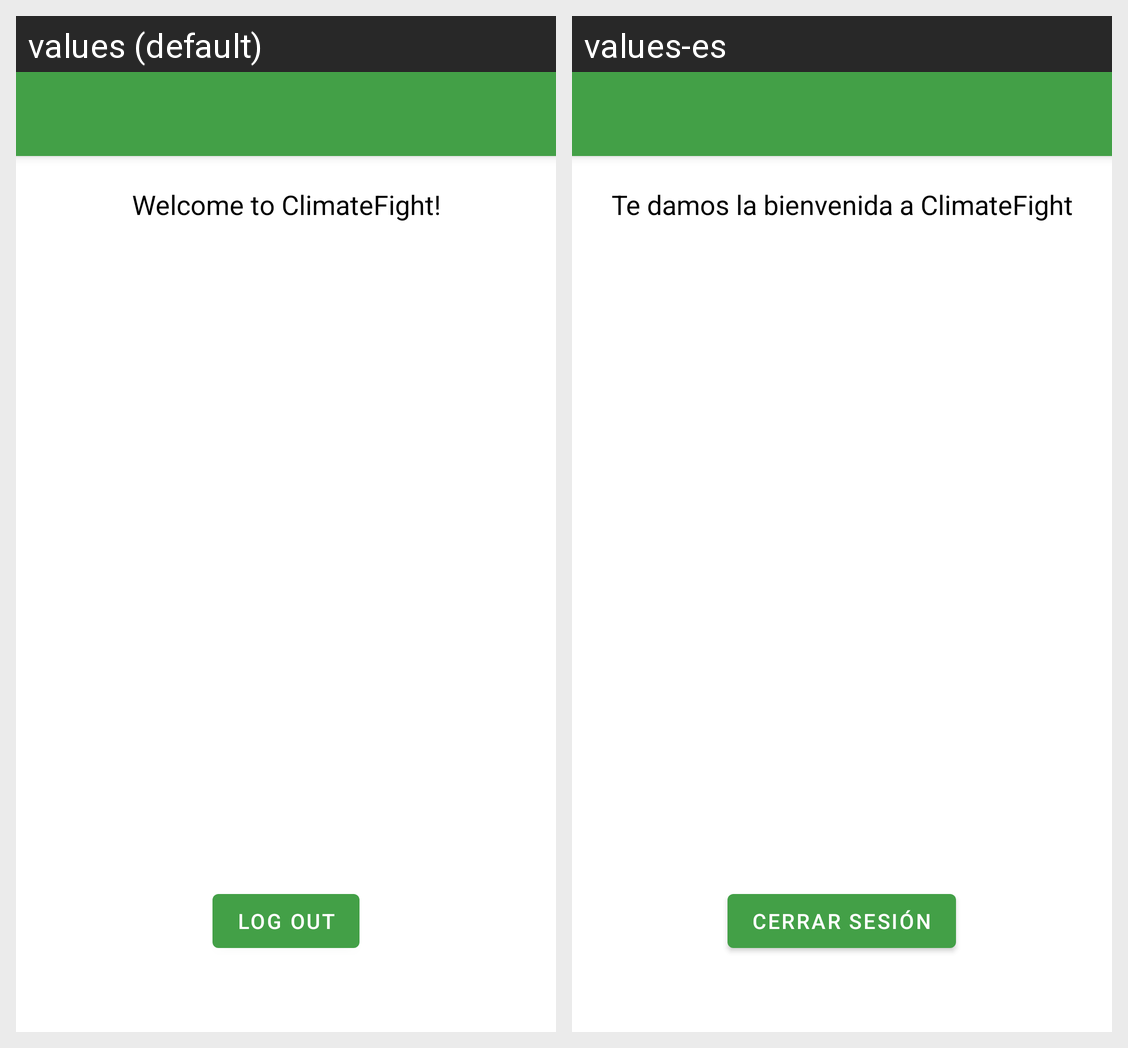

Locale-by-locale string values for the Android screen shown in this grid:
Android screen res/layout/activity_account.xml rendered under 2 locales, left to right: values (default), values-es. Device: Nexus 5 (rendered at 1080×1920; each locale shown at half size, 540×960, under a caption strip naming it); theme AppTheme.NoActionBar.
Strings drawn on this screen, with the default value and each locale's value (text and hints the layout hard-codes, and strings that could not be matched under every locale, appear in the picture but are not listed):

msg_welcome
  values: Welcome to ClimateFight!
  values-es: Te damos la bienvenida a ClimateFight

log_out
  values: Log out
  values-es: Cerrar sesión
